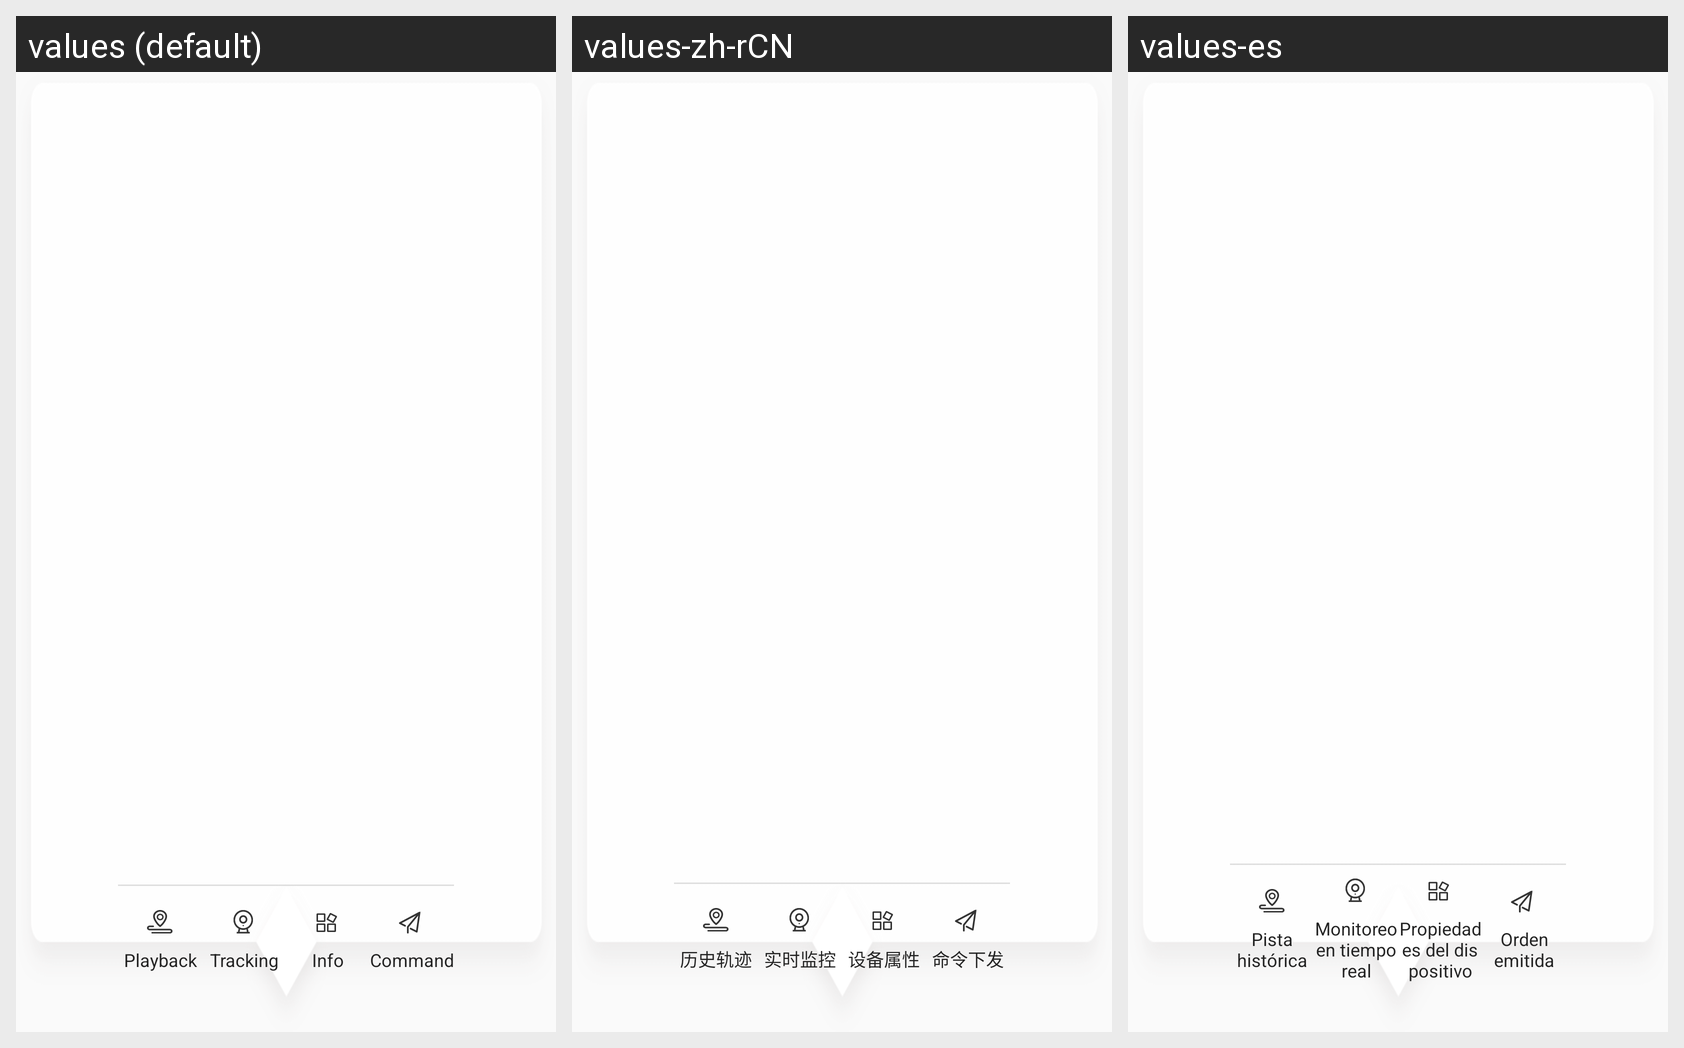

Locale-by-locale string values for the Android screen shown in this grid:
Android screen res/layout/window_device_info.xml rendered under 3 locales, left to right: values (default), values-zh-rCN, values-es. Device: Nexus 5 (rendered at 1080×1920; each locale shown at half size, 540×960, under a caption strip naming it); theme AppTheme.
Strings drawn on this screen, with the default value and each locale's value (text and hints the layout hard-codes, and strings that could not be matched under every locale, appear in the picture but are not listed):

history_path
  values: Playback
  values-zh-rCN: 历史轨迹
  values-es: Pista histórica

real_time_monitor
  values: Tracking
  values-zh-rCN: 实时监控
  values-es: Monitoreo en tiempo real

more
  values: Info
  values-zh-rCN: 设备属性
  values-es: Propiedades del dispositivo

send_command
  values: Command
  values-zh-rCN: 命令下发
  values-es: Orden emitida
